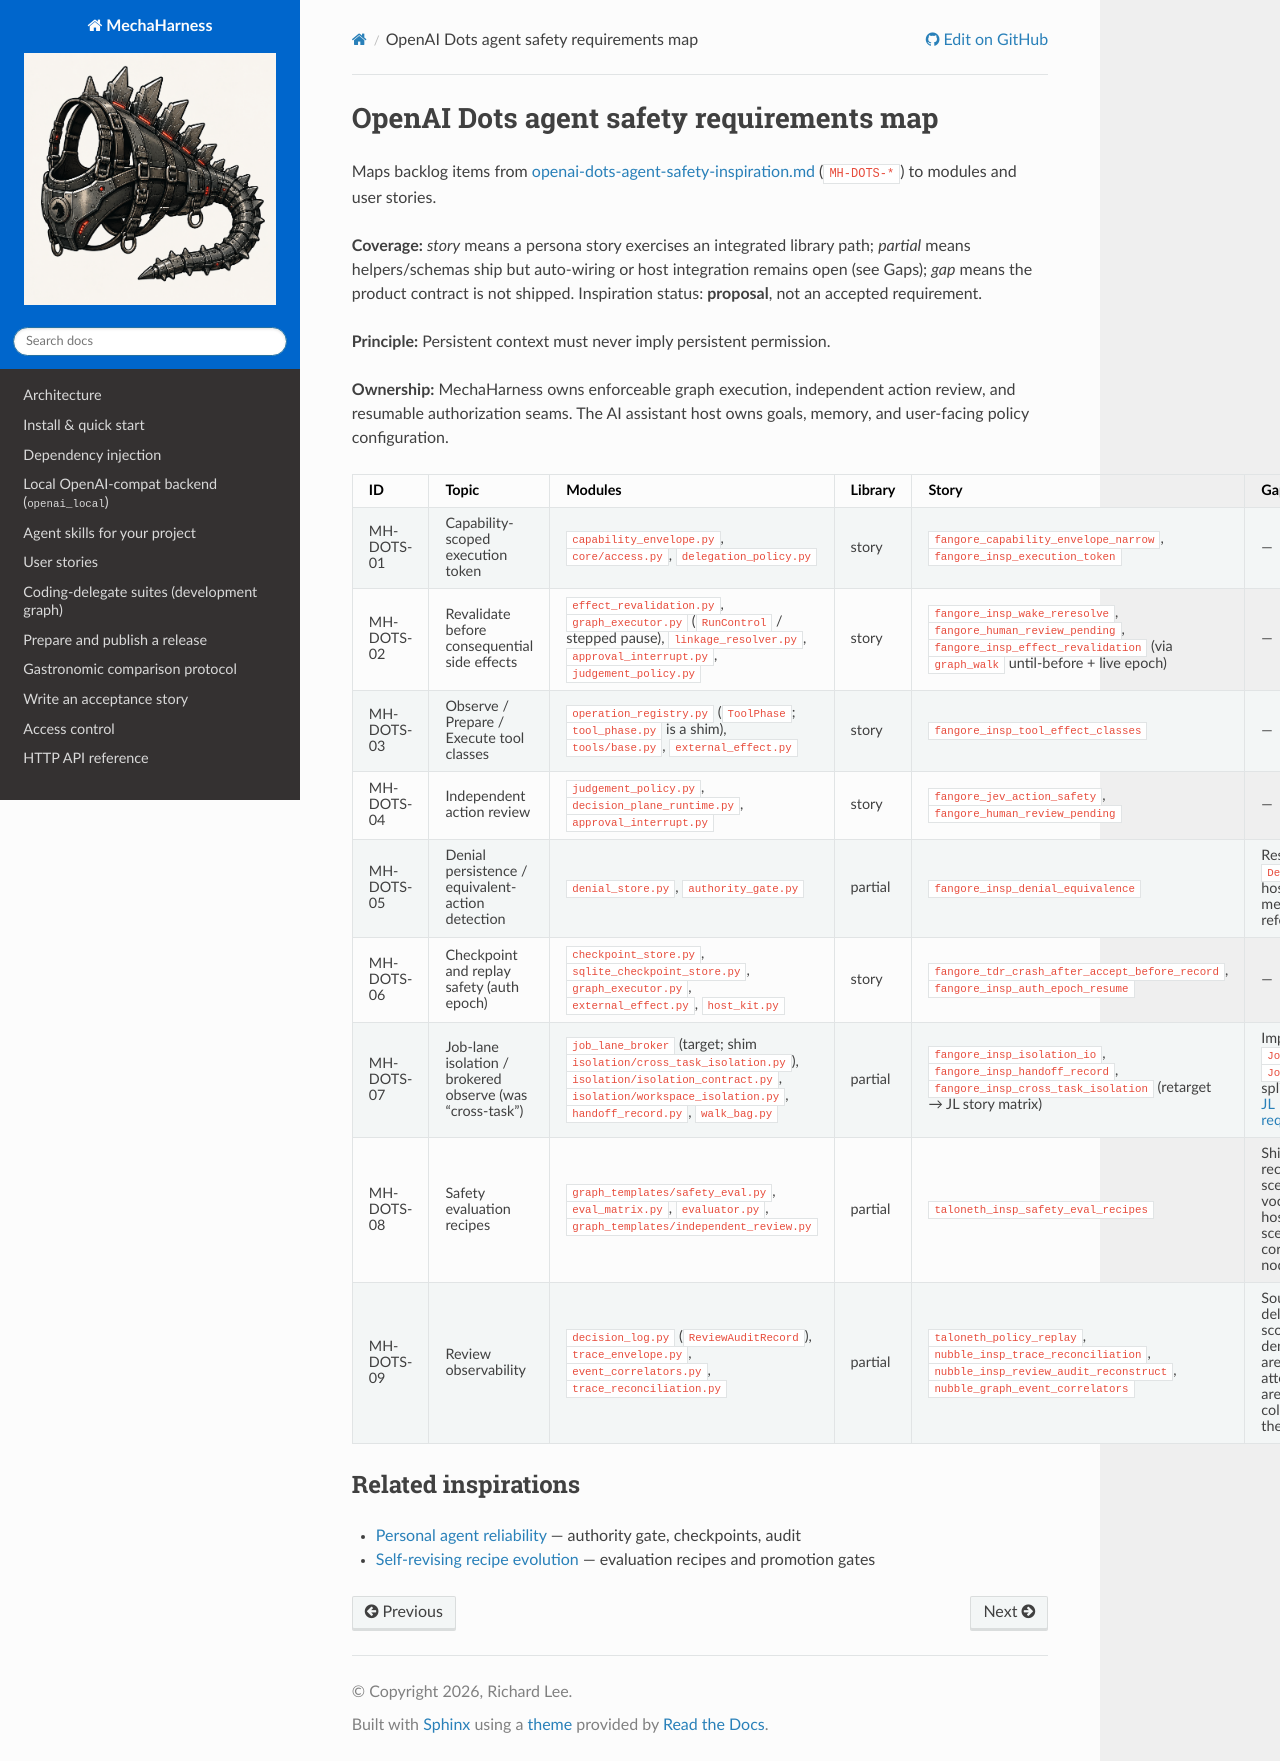

repository: rl337/mechaharness · page: inspiration/openai-dots-agent-safety-requirements-map.html · generator: sphinx

# OpenAI Dots agent safety requirements map

Maps backlog items from
[openai-dots-agent-safety-inspiration.md](./openai-dots-agent-safety-inspiration.md)
(`MH-DOTS-*`) to modules and user stories.

**Coverage:** *story* means a persona story exercises an integrated library path;
*partial* means helpers/schemas ship but auto-wiring or host integration remains
open (see Gaps); *gap* means the product contract is not shipped. Inspiration
status: **proposal**, not an accepted requirement.

**Principle:** Persistent context must never imply persistent permission.

**Ownership:** MechaHarness owns enforceable graph execution, independent action
review, and resumable authorization seams. The AI assistant host owns goals, memory, and
user-facing policy configuration.

| ID | Topic | Modules | Library | Story | Gaps |
|----|-------|---------|---------|-------|------|
| MH-DOTS-01 | Capability-scoped execution token | `capability_envelope.py`, `core/access.py`, `delegation_policy.py` | story | `fangore_capability_envelope_narrow`, `fangore_insp_execution_token` | — |
| MH-DOTS-02 | Revalidate before consequential side effects | `effect_revalidation.py`, `graph_executor.py` (`RunControl` / stepped pause), `linkage_resolver.py`, `approval_interrupt.py`, `judgement_policy.py` | story | `fangore_insp_wake_reresolve`, `fangore_human_review_pending`, `fangore_insp_effect_revalidation` (via `graph_walk` until-before + live epoch) | — |
| MH-DOTS-03 | Observe / Prepare / Execute tool classes | `operation_registry.py` (`ToolPhase`; `tool_phase.py` is a shim), `tools/base.py`, `external_effect.py` | story | `fangore_insp_tool_effect_classes` | — |
| MH-DOTS-04 | Independent action review | `judgement_policy.py`, `decision_plane_runtime.py`, `approval_interrupt.py` | story | `fangore_jev_action_safety`, `fangore_human_review_pending` | — |
| MH-DOTS-05 | Denial persistence / equivalent-action detection | `denial_store.py`, `authority_gate.py` | partial | `fangore_insp_denial_equivalence` | Restart-durable `DenialStore` is host-bound (in-memory reference ships) |
| MH-DOTS-06 | Checkpoint and replay safety (auth epoch) | `checkpoint_store.py`, `sqlite_checkpoint_store.py`, `graph_executor.py`, `external_effect.py`, `host_kit.py` | story | `fangore_tdr_crash_after_accept_before_record`, `fangore_insp_auth_epoch_resume` | — |
| MH-DOTS-07 | Job-lane isolation / brokered observe (was “cross-task”) | `job_lane_broker` (target; shim `isolation/cross_task_isolation.py`), `isolation/isolation_contract.py`, `isolation/workspace_isolation.py`, `handoff_record.py`, `walk_bag.py` | partial | `fangore_insp_isolation_io`, `fangore_insp_handoff_record`, `fangore_insp_cross_task_isolation` (retarget → JL story matrix) | Implement `JobLane` / `JobLaneBroker`; split stories per [JL requirements](../requirements/job-lane-broker.md) |
| MH-DOTS-08 | Safety evaluation recipes | `graph_templates/safety_eval.py`, `eval_matrix.py`, `evaluator.py`, `graph_templates/independent_review.py` | partial | `taloneth_insp_safety_eval_recipes` | Ships the recipe and scenario-class vocabulary; hosts supply scenario corpora and node runners |
| MH-DOTS-09 | Review observability | `decision_log.py` (`ReviewAuditRecord`), `trace_envelope.py`, `event_correlators.py`, `trace_reconciliation.py` | partial | `taloneth_policy_replay`, `nubble_insp_trace_reconciliation`, `nubble_insp_review_audit_reconstruct`, `nubble_graph_event_correlators` | Source trust, delegated scope, and denial reasons are caller-attested; they are not auto-collected from the harness |

## Related inspirations

- [Personal agent reliability](./personal-agent-reliability-inspiration.md) — authority gate, checkpoints, audit
- [Self-revising recipe evolution](./self-revising-recipe-evolution.md) — evaluation recipes and promotion gates
